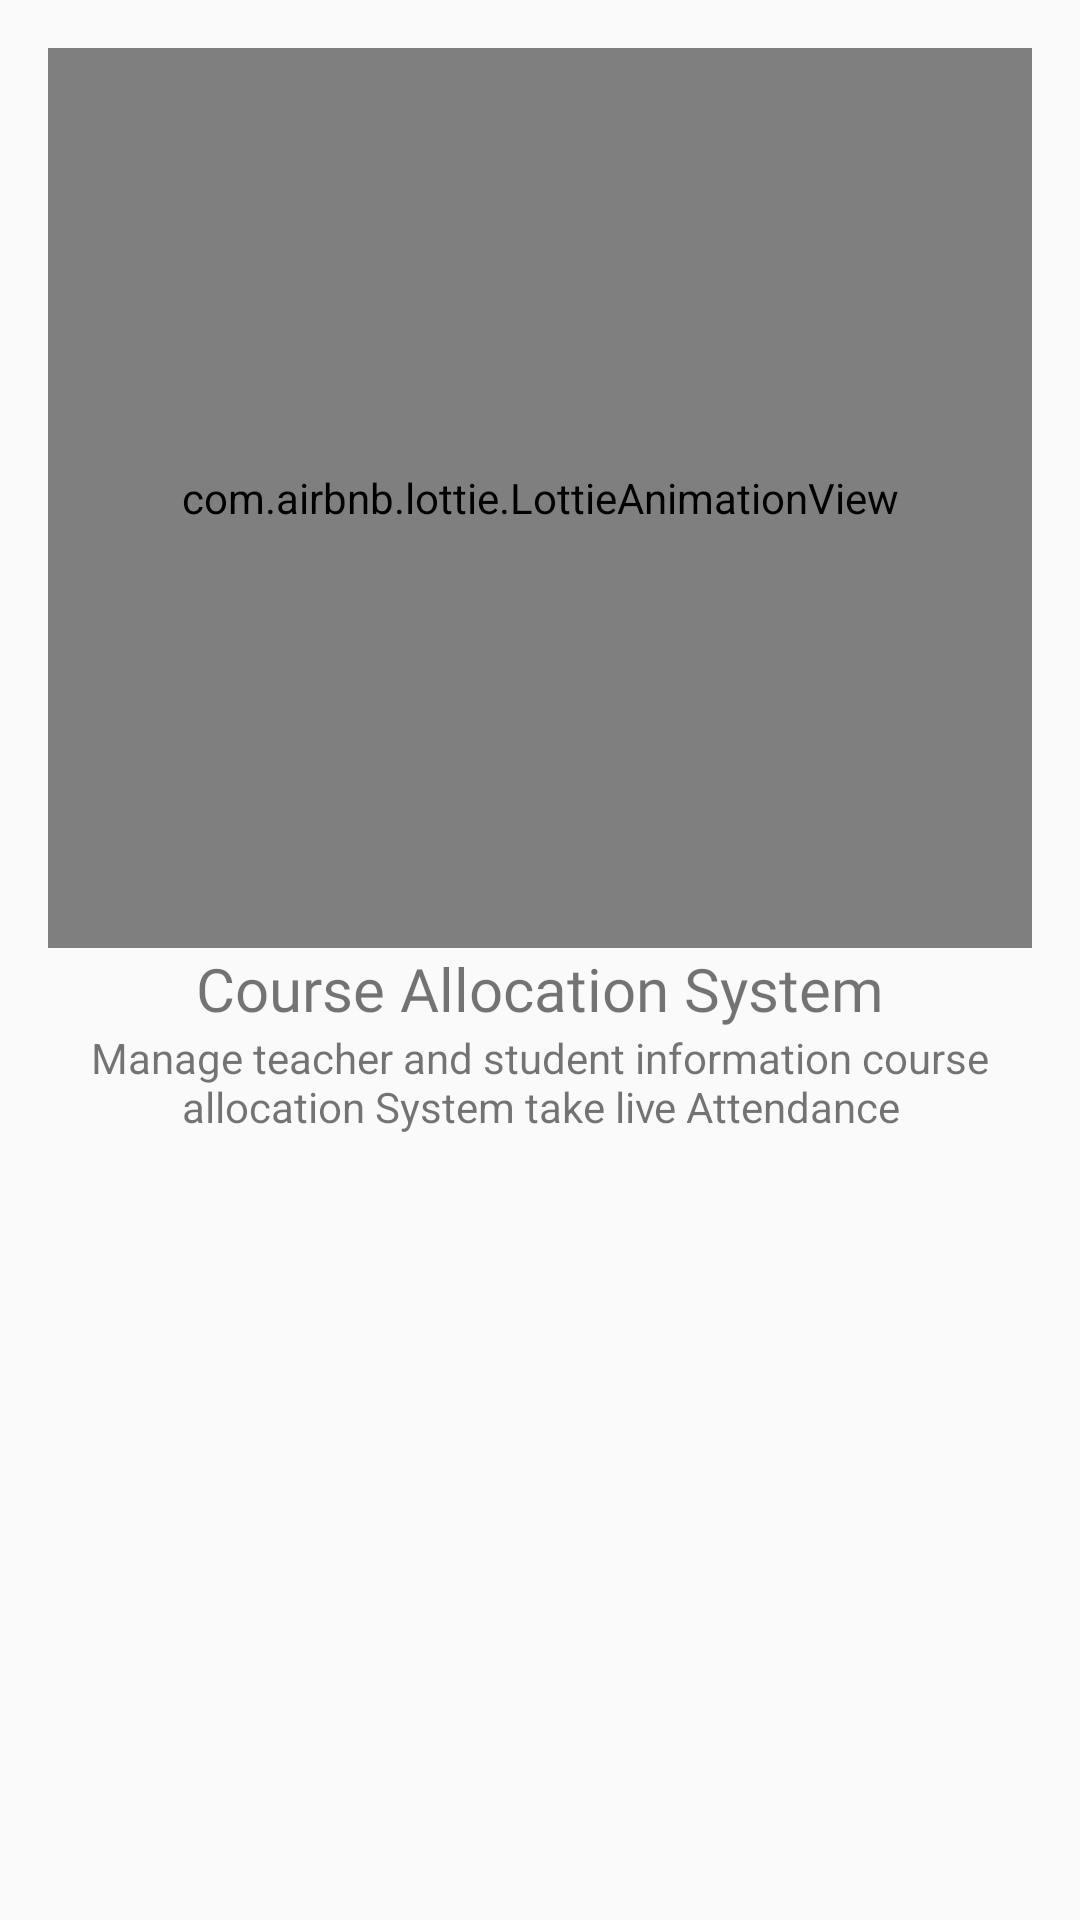

This screen was rendered from an Android layout file. Write that file and the resources it references.
<!-- AndroidManifest.xml: application theme AppTheme -->
<!-- res/layout/fragment_blank_fragment2.xml -->
<?xml version="1.0" encoding="utf-8"?>
<LinearLayout xmlns:android="http://schemas.android.com/apk/res/android"
    xmlns:tools="http://schemas.android.com/tools"
    android:layout_width="match_parent"
    android:layout_height="match_parent"
    xmlns:app="http://schemas.android.com/apk/res-auto"
    tools:context=".Fragments.OnboardingFragment2"
    android:orientation="vertical"
    android:padding="16dp">

    <com.airbnb.lottie.LottieAnimationView
        android:layout_width="match_parent"
        android:layout_height="300dp"
        app:layout_constraintEnd_toEndOf="parent"
        app:layout_constraintStart_toStartOf="parent"
        app:layout_constraintTop_toTopOf="parent"
        app:lottie_fileName="student.json"
        app:lottie_autoPlay="true"
        app:lottie_loop="true"
        android:padding="20dp"/>

    <TextView
        android:id="@+id/slide_heading"
        android:layout_width="wrap_content"
        android:layout_height="wrap_content"
        android:fontFamily="@font/bungee"
        android:layout_gravity="center_horizontal"
        android:gravity="center"
        android:text="@string/second_slide_title"
        android:textSize="20sp"
        app:layout_constraintEnd_toEndOf="parent"
        app:layout_constraintHorizontal_bias="0.454"
        app:layout_constraintStart_toStartOf="parent" />

    <TextView
        android:id="@+id/slide_desc"
        android:layout_width="wrap_content"
        android:layout_height="wrap_content"
        android:gravity="center"
        android:text="@string/second_slide_disc"
        app:layout_constraintEnd_toEndOf="parent"
        app:layout_constraintHorizontal_bias="0.454"
        app:layout_constraintStart_toStartOf="parent"
        app:layout_constraintTop_toBottomOf="@+id/slide_heading" />

</LinearLayout>
<!-- resources referenced by this layout -->
<resources>
  <string name="second_slide_disc">Manage teacher and student information course allocation System take live Attendance</string>
  <string name="second_slide_title">Course Allocation System</string>
  <style name="AppTheme" parent="Theme.MaterialComponents.Light.NoActionBar.Bridge">
          
          <item name="colorPrimary">@color/colorPrimary</item>
          <item name="colorPrimaryDark">@color/colorPrimaryDark</item>
          <item name="colorAccent">@color/colorAccent</item>
  
          <item name="android:windowContentTransitions">true</item>
      </style>
  <color name="colorPrimary">#008577</color>
  <color name="colorPrimaryDark">#00574B</color>
  <color name="colorAccent">#D81B60</color>
</resources>
